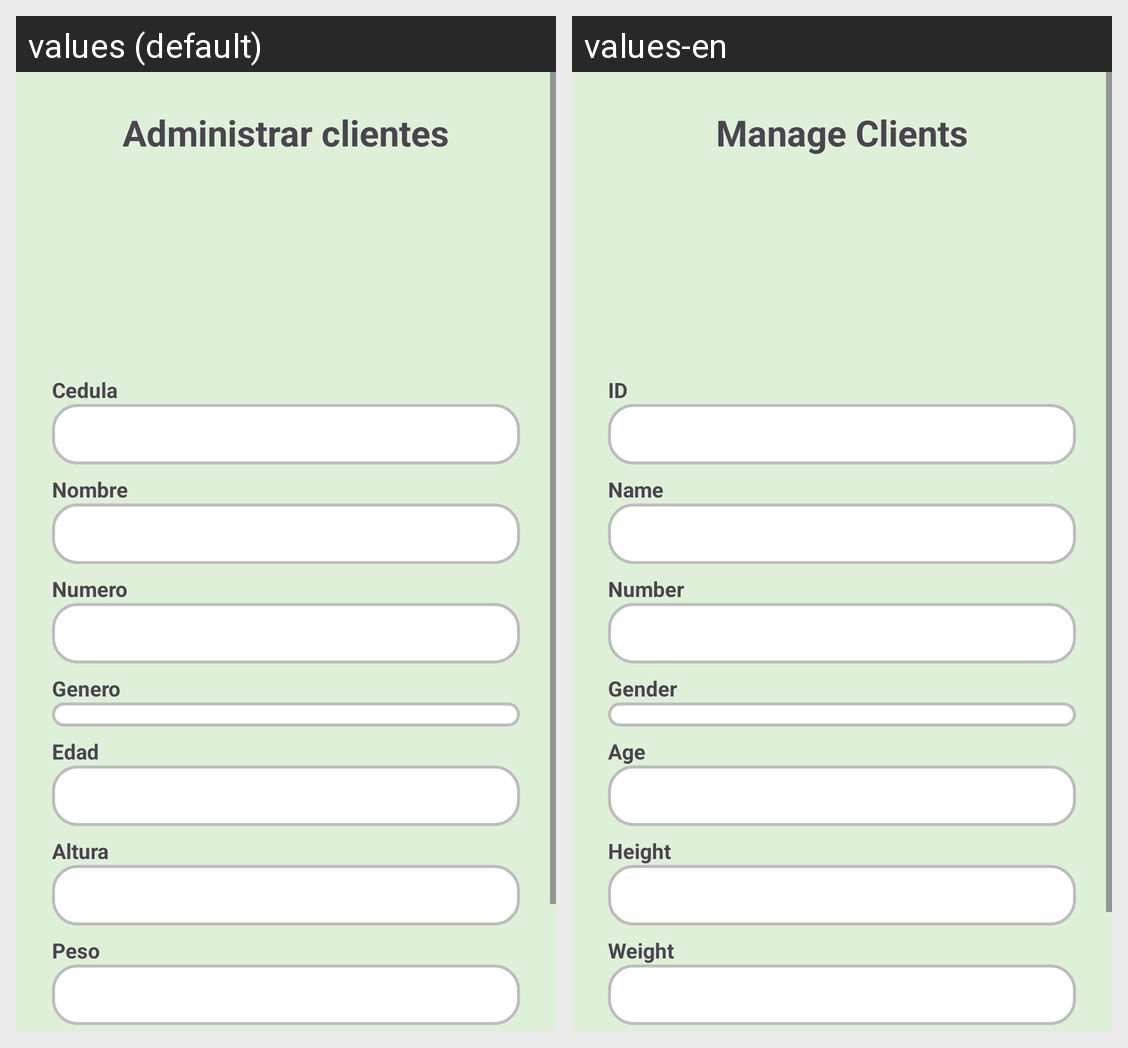

The same Android screen rendered under two of its app's locales, left to right. List the strings drawn on it with the default value and each locale's translation.
Android screen res/layout/activity_adm_clientes.xml rendered under 2 locales, left to right: values (default), values-en. Device: Nexus 5 (rendered at 1080×1920; each locale shown at half size, 540×960, under a caption strip naming it); theme Theme.ProyectoMobilesGYM.
Strings drawn on this screen, with the default value and each locale's value (text and hints the layout hard-codes, and strings that could not be matched under every locale, appear in the picture but are not listed):

title_manage_clients
  values: Administrar clientes
  values-en: Manage Clients

field_id
  values: Cedula
  values-en: ID

field_name
  values: Nombre
  values-en: Name

field_number
  values: Numero
  values-en: Number

field_gender
  values: Genero
  values-en: Gender

field_age
  values: Edad
  values-en: Age

field_height
  values: Altura
  values-en: Height

field_weight
  values: Peso
  values-en: Weight
